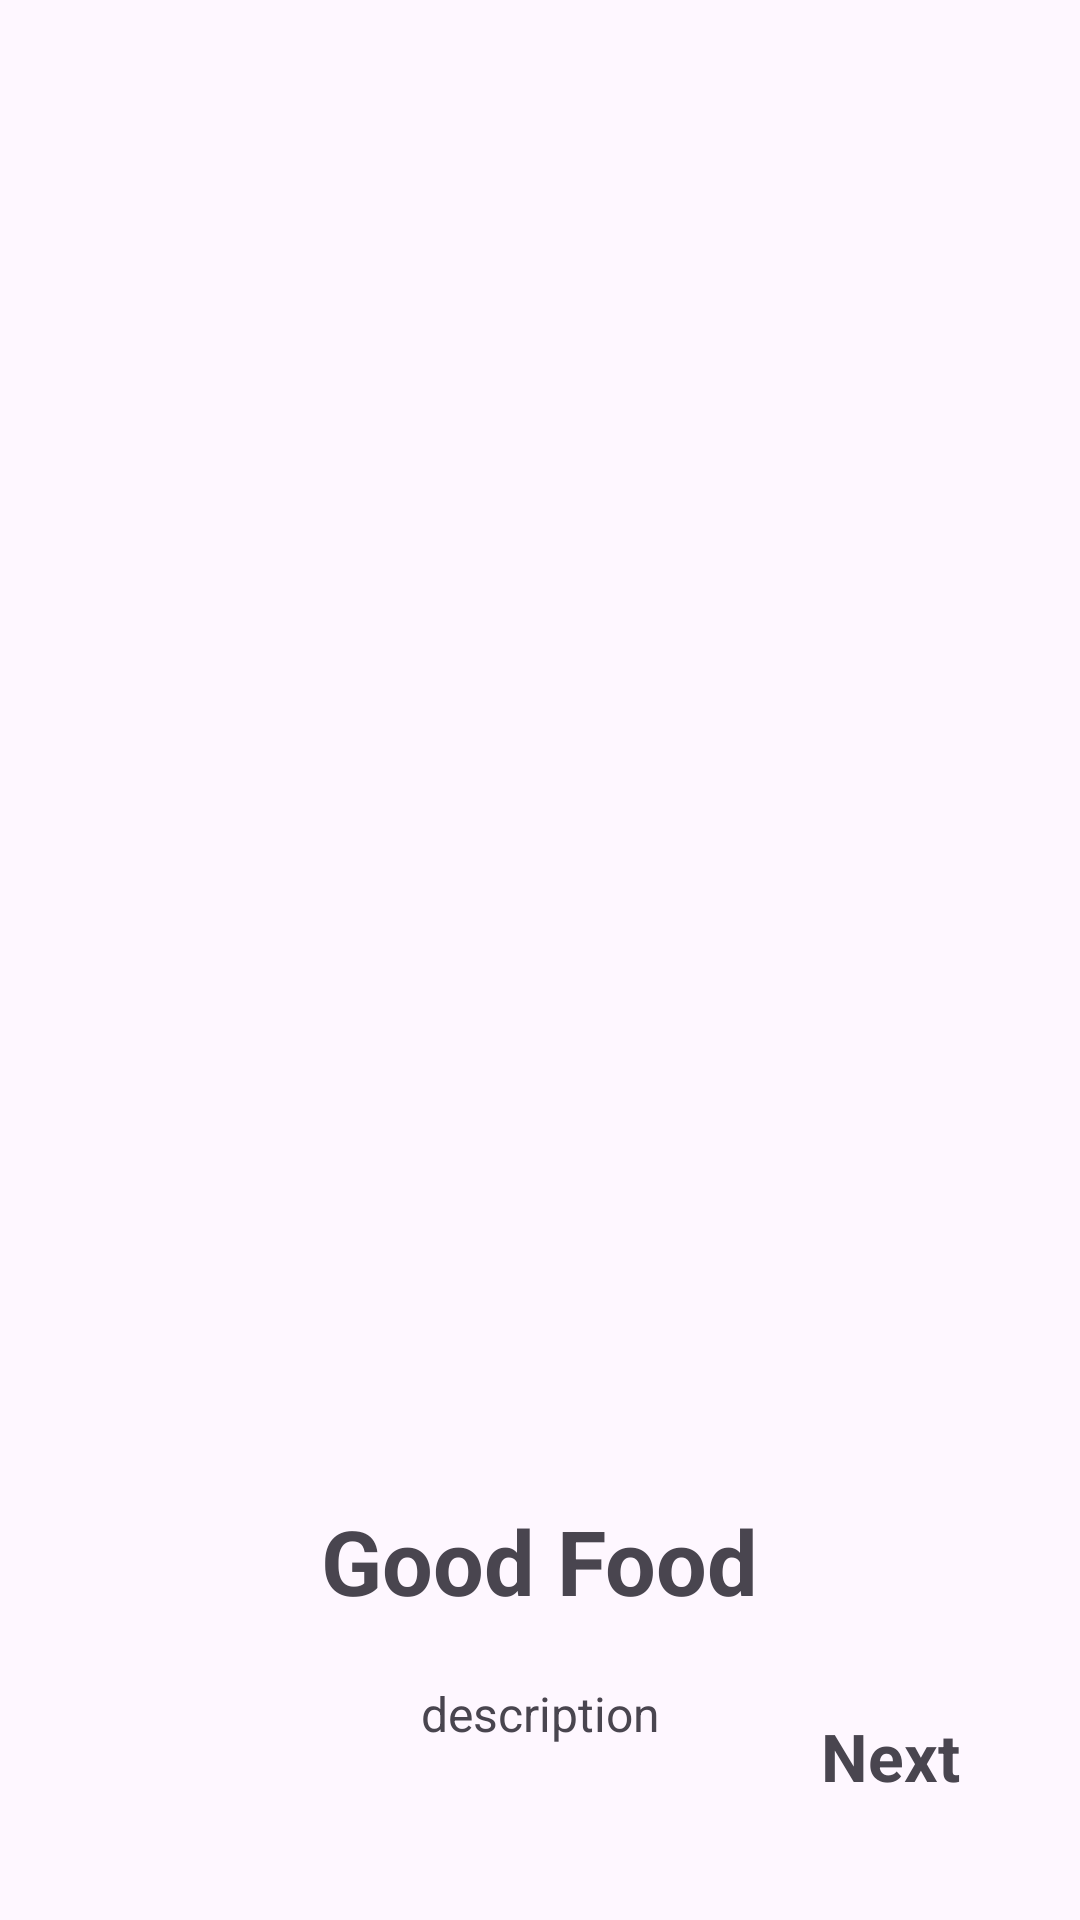

This screen was rendered from an Android layout file. Write that file and the resources it references.
<!-- AndroidManifest.xml: application theme Theme.SnapEat -->
<!-- res/layout/fragment_first_screen.xml -->
<?xml version="1.0" encoding="utf-8"?>
<androidx.constraintlayout.widget.ConstraintLayout xmlns:android="http://schemas.android.com/apk/res/android"
    xmlns:app="http://schemas.android.com/apk/res-auto"
    xmlns:tools="http://schemas.android.com/tools"
    android:layout_width="match_parent"
    android:layout_height="match_parent"
    tools:context=".onboarding.screens.FirstScreen">


    <ImageView
        android:id="@+id/imageView"
        android:layout_width="300dp"
        android:layout_height="300dp"
        android:layout_marginTop="150dp"
        android:src="@drawable/ic_onboarding1"
        app:layout_constraintEnd_toEndOf="parent"
        app:layout_constraintStart_toStartOf="parent"
        app:layout_constraintTop_toTopOf="parent" />

    <TextView
        android:id="@+id/title"
        android:layout_width="wrap_content"
        android:layout_height="wrap_content"
        android:layout_marginTop="50dp"
        android:text="Good Food"
        android:textSize="30sp"
        android:textStyle="bold"
        app:layout_constraintEnd_toEndOf="parent"
        app:layout_constraintStart_toStartOf="parent"
        app:layout_constraintTop_toBottomOf="@+id/imageView" />

    <TextView
        android:id="@+id/description3"
        android:layout_width="0dp"
        android:layout_height="wrap_content"
        android:layout_marginStart="50dp"
        android:layout_marginTop="20dp"
        android:layout_marginEnd="50dp"
        android:gravity="center"
        android:text="description"
        android:textSize="16sp"
        app:layout_constraintEnd_toEndOf="parent"
        app:layout_constraintStart_toStartOf="parent"
        app:layout_constraintTop_toBottomOf="@+id/title" />


    <TextView
        android:id="@+id/next"
        android:layout_width="wrap_content"
        android:layout_height="wrap_content"
        android:layout_marginEnd="40dp"
        android:layout_marginBottom="40dp"
        android:text="Next"
        android:textColor="@color/blue"
        android:textSize="22sp"
        android:textStyle="bold"
        app:layout_constraintBottom_toBottomOf="parent"
        app:layout_constraintEnd_toEndOf="parent" />

</androidx.constraintlayout.widget.ConstraintLayout>
<!-- resources referenced by this layout -->
<resources>
  <style name="Theme.SnapEat" parent="Base.Theme.SnapEat" />
  <style name="Base.Theme.SnapEat" parent="Theme.Material3.Light.NoActionBar">
          
          
      </style>
</resources>
